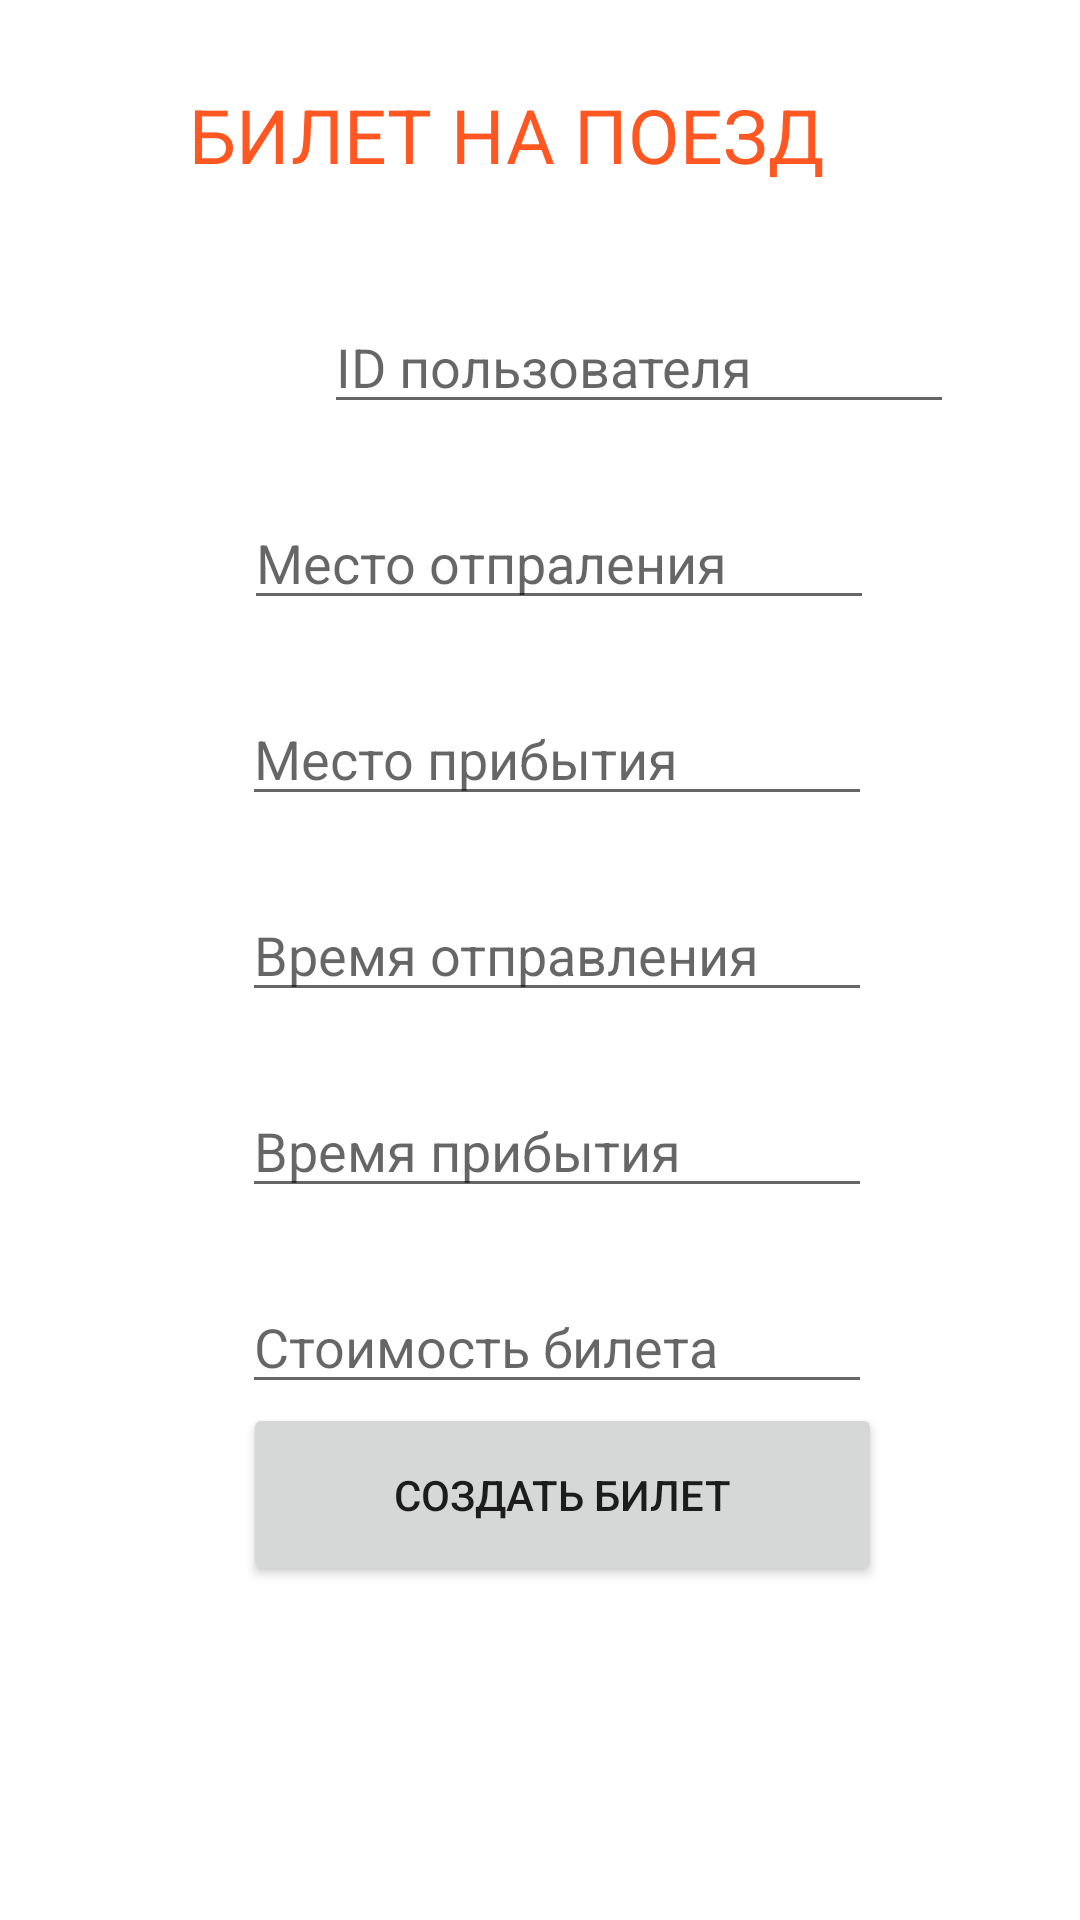

This screen was rendered from an Android layout file. Write that file and the resources it references.
<!-- AndroidManifest.xml: application theme Theme.4modul10 -->
<!-- res/layout/activity_main.xml -->
<?xml version="1.0" encoding="utf-8"?>
<androidx.constraintlayout.widget.ConstraintLayout xmlns:android="http://schemas.android.com/apk/res/android"
    xmlns:app="http://schemas.android.com/apk/res-auto"
    xmlns:tools="http://schemas.android.com/tools"
    android:layout_width="match_parent"
    android:layout_height="match_parent"
    tools:context=".MainActivity">

    <TextView
        android:id="@+id/textView"
        android:layout_width="252dp"
        android:layout_height="48dp"
        android:layout_marginTop="28dp"
        android:shadowColor="#00BCD4"
        android:text="БИЛЕТ НА ПОЕЗД"
        android:textColor="#FF5722"
        android:textColorHighlight="#FFEB3B"
        android:textColorHint="#673AB7"
        android:textColorLink="#2196F3"
        android:textSize="25sp"
        app:layout_constraintEnd_toEndOf="parent"
        app:layout_constraintHorizontal_bias="0.584"
        app:layout_constraintStart_toStartOf="parent"
        app:layout_constraintTop_toTopOf="parent" />

    <EditText
        android:id="@+id/editTextTextPersonName"
        android:layout_width="wrap_content"
        android:layout_height="wrap_content"
        android:layout_marginStart="108dp"
        android:layout_marginTop="24dp"
        android:elegantTextHeight="false"
        android:ems="10"
        android:hint="ID пользователя"
        android:inputType="textPersonName"
        android:textColor="#8BC34A"
        app:layout_constraintStart_toStartOf="parent"
        app:layout_constraintTop_toBottomOf="@+id/textView" />

    <EditText
        android:id="@+id/editTextTextPersonName2"
        android:layout_width="wrap_content"
        android:layout_height="wrap_content"
        android:layout_marginTop="24dp"
        android:ems="10"
        android:hint="Место отпраления"
        android:inputType="textPersonName"
        android:textColor="#8BC34A"
        app:layout_constraintEnd_toEndOf="parent"
        app:layout_constraintHorizontal_bias="0.542"
        app:layout_constraintStart_toStartOf="parent"
        app:layout_constraintTop_toBottomOf="@+id/editTextTextPersonName" />

    <Button
        android:id="@+id/button"
        android:layout_width="213dp"
        android:layout_height="61dp"
        android:layout_marginBottom="112dp"
        android:text="СОЗДАТЬ БИЛЕТ"
        android:textColorHighlight="#FF5722"
        android:textColorHint="#FF5722"
        android:textColorLink="#FF5722"
        app:layout_constraintBottom_toBottomOf="parent"
        app:layout_constraintEnd_toEndOf="parent"
        app:layout_constraintHorizontal_bias="0.55"
        app:layout_constraintStart_toStartOf="parent"
        app:layout_constraintTop_toBottomOf="@+id/editTextNumber2" />

    <EditText
        android:id="@+id/editTextTime2"
        android:layout_width="wrap_content"
        android:layout_height="wrap_content"
        android:layout_marginTop="24dp"
        android:ems="10"
        android:hint="Место прибытия"
        android:inputType="textPersonName"
        app:layout_constraintEnd_toEndOf="parent"
        app:layout_constraintHorizontal_bias="0.537"
        app:layout_constraintStart_toStartOf="parent"
        app:layout_constraintTop_toBottomOf="@+id/editTextTextPersonName2" />

    <EditText
        android:id="@+id/editTextTime3"
        android:layout_width="wrap_content"
        android:layout_height="wrap_content"
        android:layout_marginTop="24dp"
        android:ems="10"
        android:hint="Время отправления"
        android:inputType="textPersonName"
        app:layout_constraintEnd_toEndOf="parent"
        app:layout_constraintHorizontal_bias="0.537"
        app:layout_constraintStart_toStartOf="parent"
        app:layout_constraintTop_toBottomOf="@+id/editTextTime2" />

    <EditText
        android:id="@+id/editTextNumber"
        android:layout_width="wrap_content"
        android:layout_height="wrap_content"
        android:layout_marginTop="24dp"
        android:ems="10"
        android:hint="Время прибытия"
        android:inputType="textPersonName"
        app:layout_constraintEnd_toEndOf="parent"
        app:layout_constraintHorizontal_bias="0.537"
        app:layout_constraintStart_toStartOf="parent"
        app:layout_constraintTop_toBottomOf="@+id/editTextTime3" />

    <EditText
        android:id="@+id/editTextNumber2"
        android:layout_width="wrap_content"
        android:layout_height="wrap_content"
        android:layout_marginTop="24dp"
        android:ems="10"
        android:hint="Стоимость билета"
        android:inputType="textPersonName"
        app:layout_constraintEnd_toEndOf="parent"
        app:layout_constraintHorizontal_bias="0.537"
        app:layout_constraintStart_toStartOf="parent"
        app:layout_constraintTop_toBottomOf="@+id/editTextNumber" />

</androidx.constraintlayout.widget.ConstraintLayout>
<!-- resources referenced by this layout -->
<resources>
  <style name="Theme.4modul10" parent="Theme.MaterialComponents.DayNight.DarkActionBar">
          
          <item name="colorPrimary">@color/purple_500</item>
          <item name="colorPrimaryVariant">@color/purple_700</item>
          <item name="colorOnPrimary">@color/white</item>
          
          <item name="colorSecondary">@color/teal_200</item>
          <item name="colorSecondaryVariant">@color/teal_700</item>
          <item name="colorOnSecondary">@color/black</item>
          
          <item name="android:statusBarColor">?attr/colorPrimaryVariant</item>
          
      </style>
  <!-- not gathered from this repository: default colours our renderer supplied (Android Studio template values) -->
  <color name="purple_500">#FF6200EE</color>
  <color name="purple_700">#FF3700B3</color>
  <color name="teal_200">#FF03DAC5</color>
  <color name="teal_700">#FF018786</color>
  <color name="black">#FF000000</color>
  <color name="white">#FFFFFFFF</color>
</resources>
